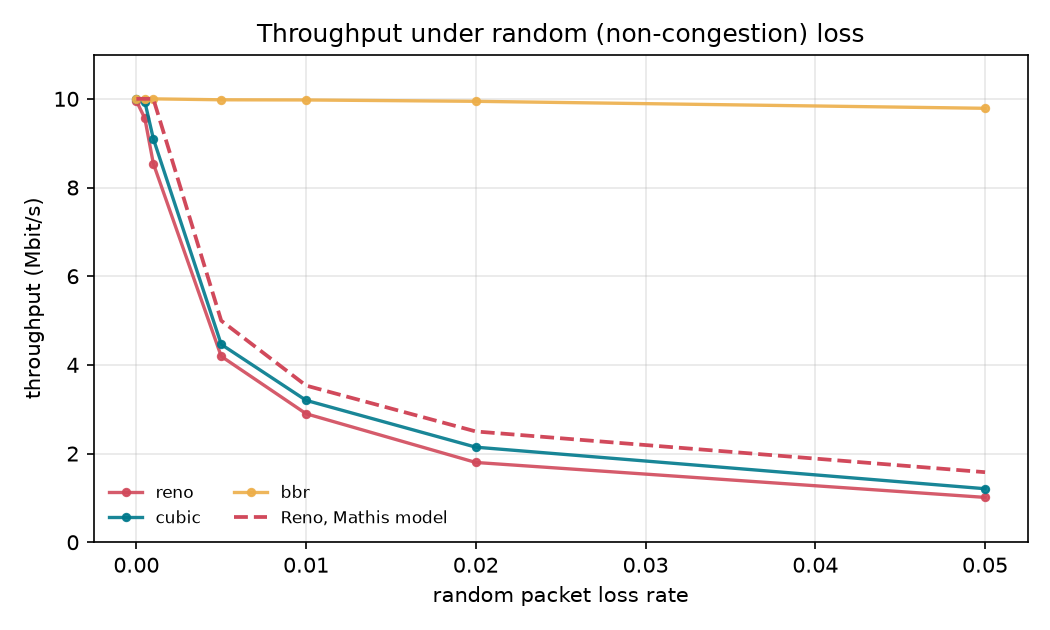

Source data for this figure (header and first rows):
cc, random_loss, throughput_mbps
reno, 0.0, 9.96
reno, 0.0005, 9.56
reno, 0.001, 8.54
reno, 0.005, 4.19
reno, 0.01, 2.9
reno, 0.02, 1.8
reno, 0.05, 1.01
cubic, 0.0, 10.0
cubic, 0.0005, 9.93
cubic, 0.001, 9.1
cubic, 0.005, 4.46
cubic, 0.01, 3.2
cubic, 0.02, 2.14
cubic, 0.05, 1.21
bbr, 0.0, 10.0
bbr, 0.0005, 10.0
bbr, 0.001, 10.0
bbr, 0.005, 9.98
bbr, 0.01, 9.97
bbr, 0.02, 9.94
bbr, 0.05, 9.79
